Dataset: data (GitHub, ydtrxh/ENSAM-Smart-Navigation). Classes: student administration office, amphithéâtre, GMS practical work workshop, bibliothèque, forum center, centre de langue, centre de recherche, département matériaux et des procédés, AEEE department, civil engineering department, département mathématiques informatique, département forge et fonderie, département énergétique, salle de conférence, TP fabrication mécanique.

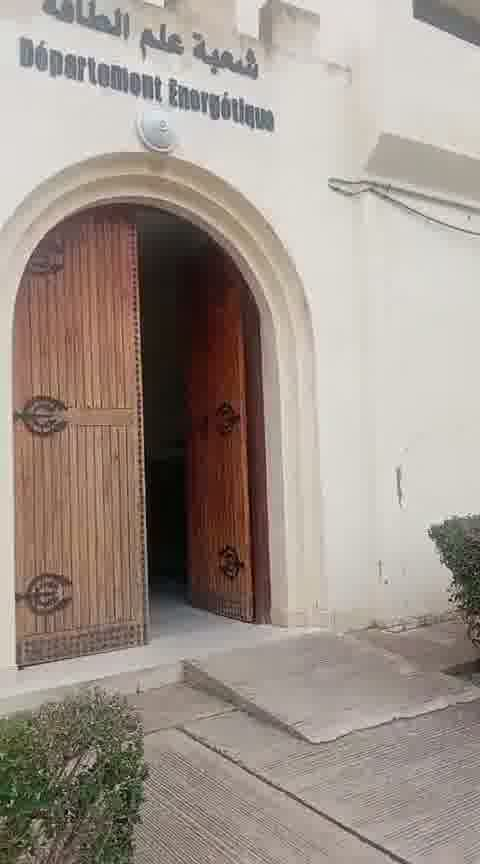
Label: département énergétique

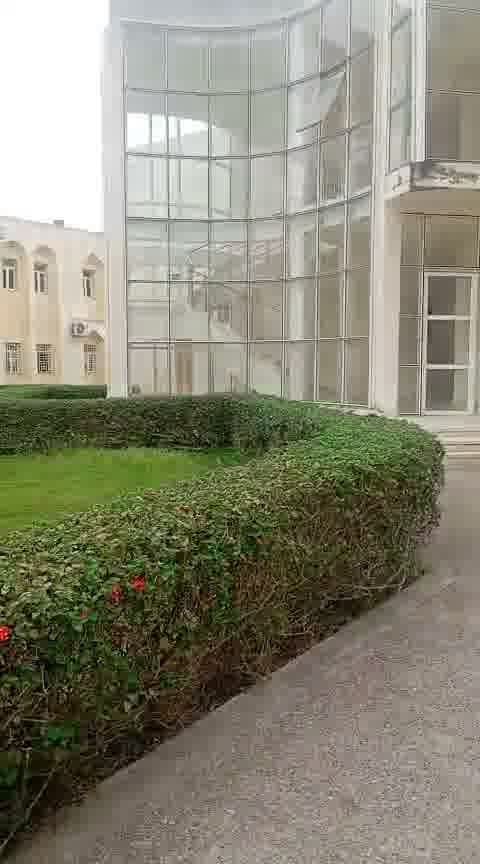
Label: civil engineering department

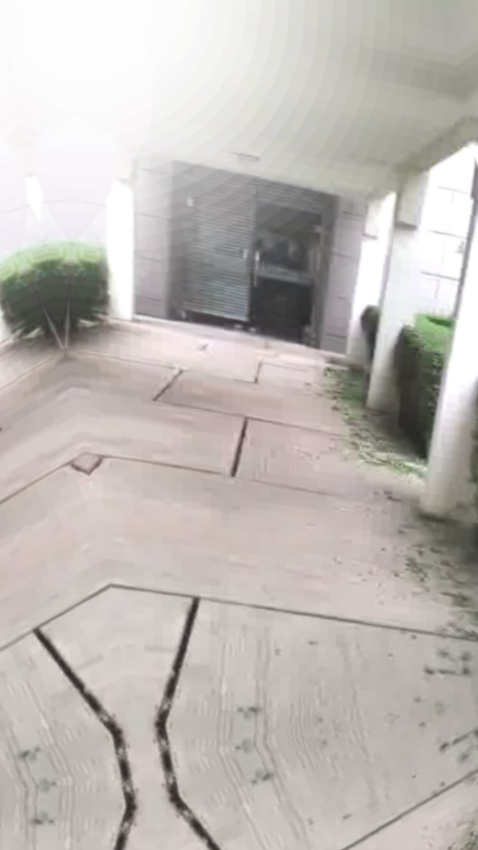
Label: forum center

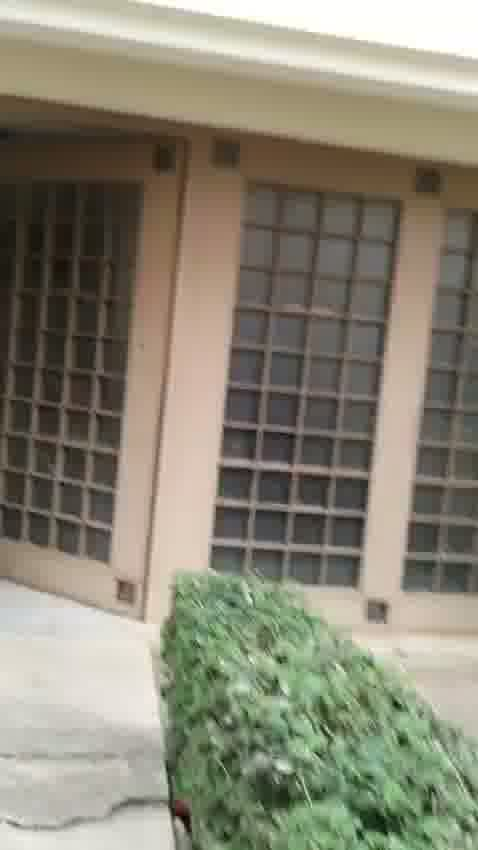
Label: département forge et fonderie

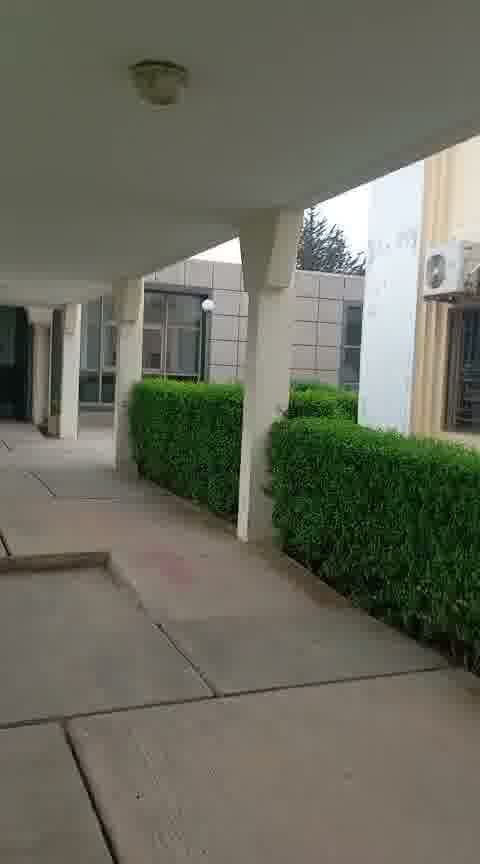
Label: salle de conférence

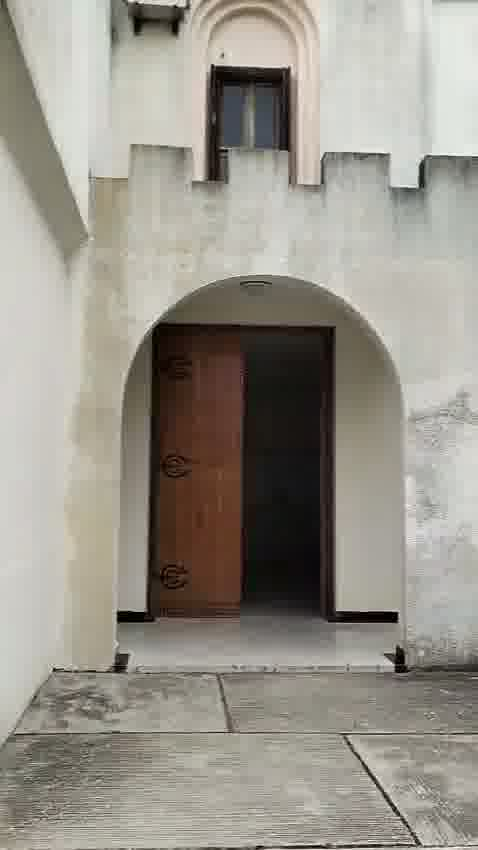
Label: département mathématiques informatique
